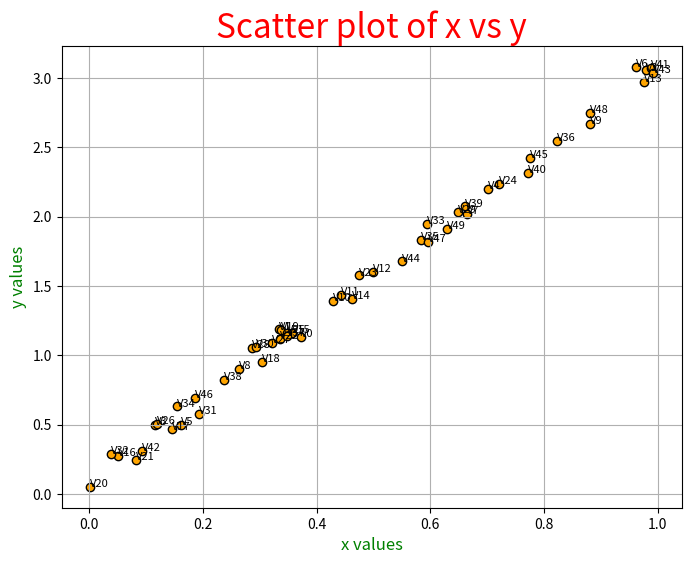

Here is the Python script that generated this plot:
import numpy as np
import matplotlib.pyplot as plt



# concepts
# - figure = entire window
# - axes (axis) = drawing area relative to the figure
# - plot = actual chart composed of lines/points

# 1. Scatter plot - correlation between 2 variables
# in scatter plots len(x) = len(y)
# data acquisition
x = np.random.rand(50)
y = 3 * x + np.random.rand(50) * 0.2

# drawing windows definition
plt.figure(figsize=(8,6))

# actual plotting
plt.scatter(x=x, y=y, color='orange', edgecolor='black', marker='o')
for i in range(50):
    plt.text(x[i], y[i], "V" + str(i), fontdict={'fontsize': 8, 'color': 'black'})

# stylization area
plt.title("Scatter plot of x vs y", fontdict={'fontsize': 24, 'color': 'red'})
plt.xlabel("x values", fontdict={'fontsize': 12, 'color': 'green'})
plt.ylabel("y values", fontdict={'fontsize': 12, 'color': 'green'})
plt.grid(True)

# drawing display
plt.show()
